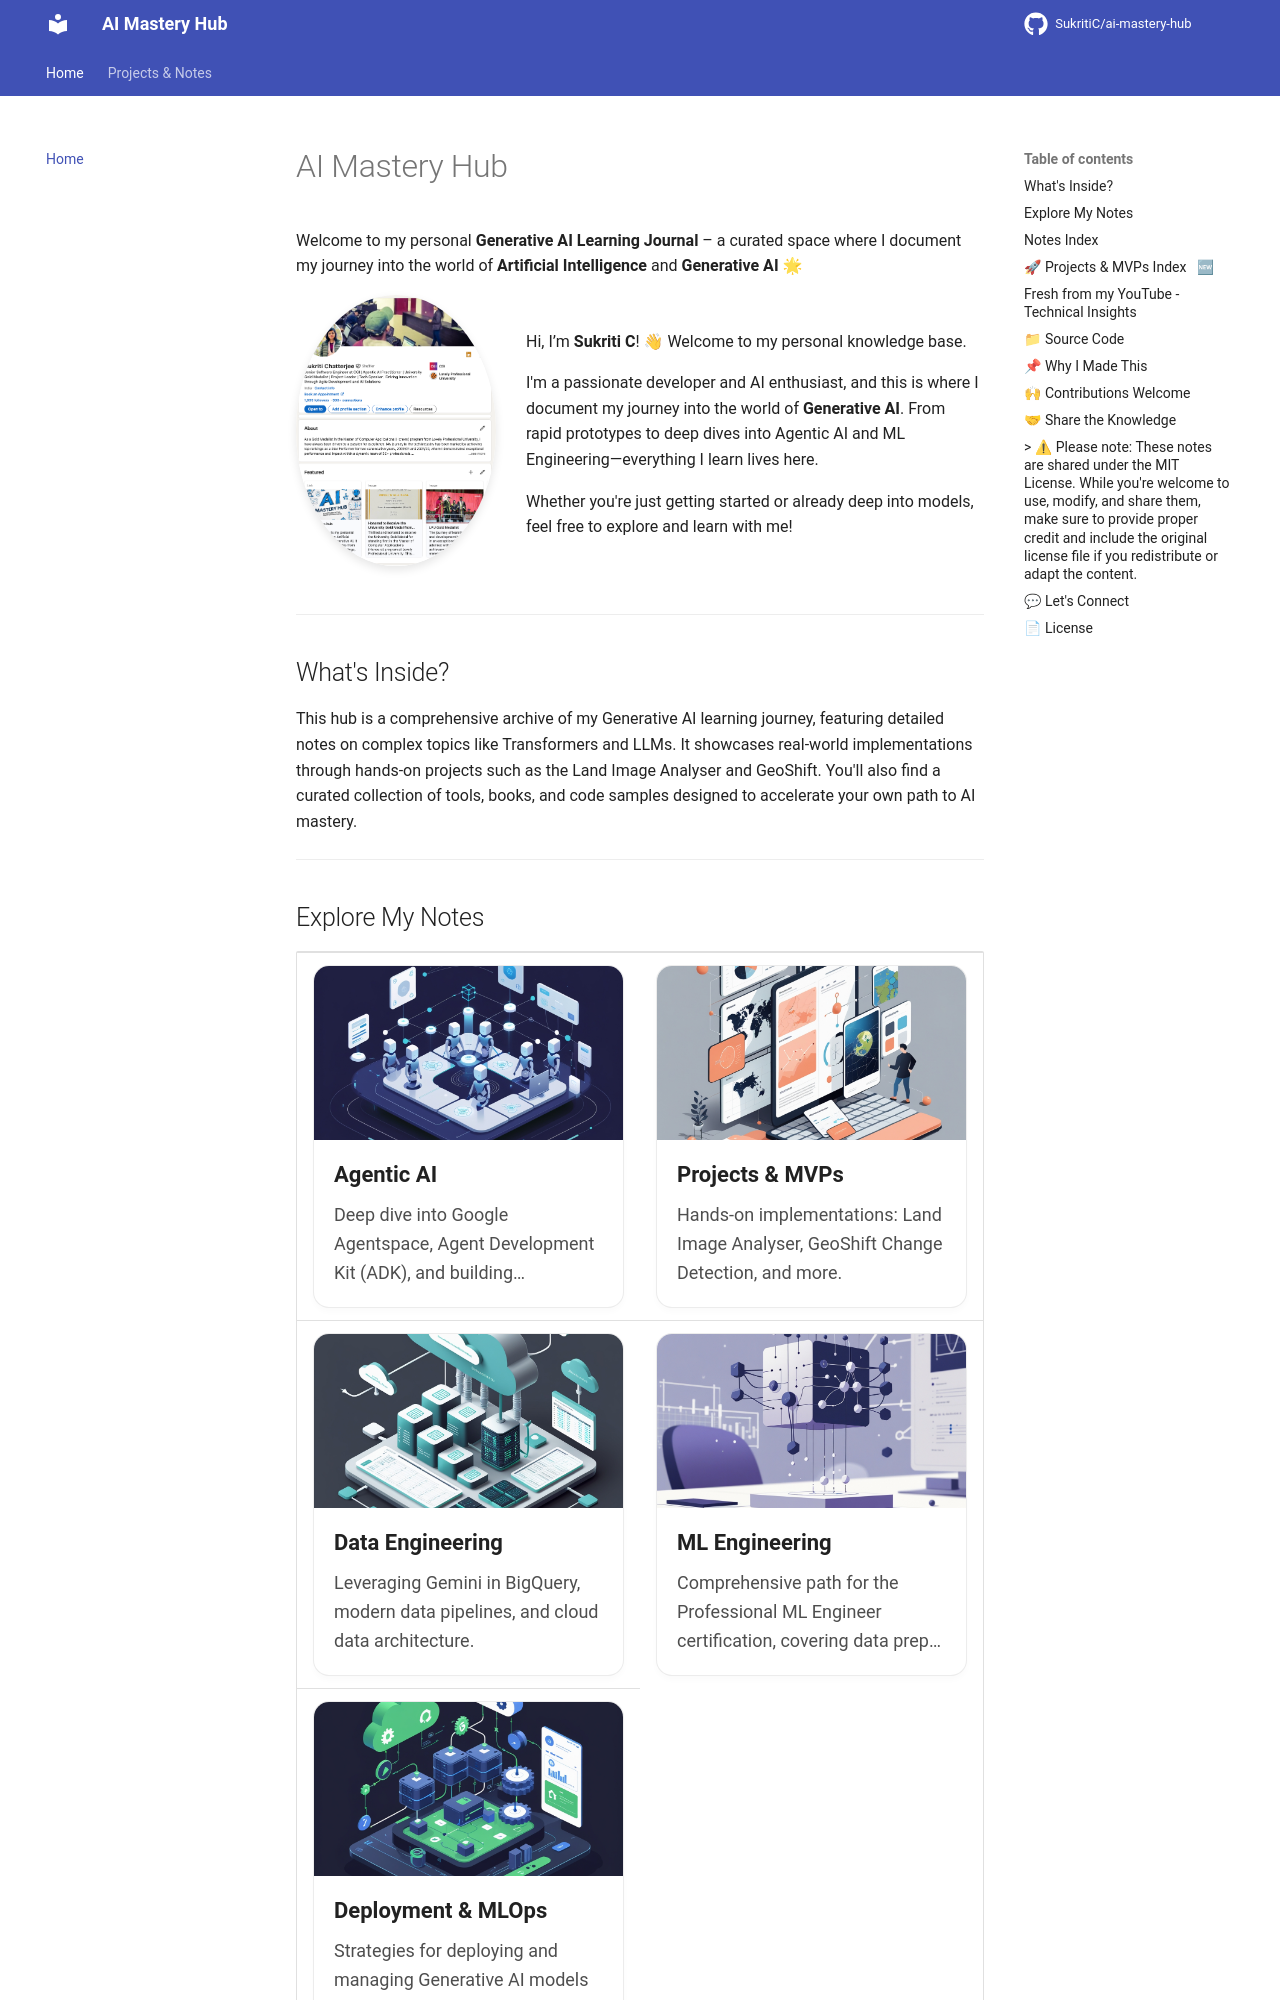

repository: Suraj9324/ai-mastery-hub · page: index.html · generator: mkdocs

# AI Mastery Hub

Welcome to my personal **Generative AI Learning Journal** – a curated space where I document my journey into the world of **Artificial Intelligence** and **Generative AI** 🌟

<div class="intro-container" style="display: flex; align-items: center; gap: 30px;">
  <div class="intro-image" style="flex: 0 0 200px;">
    <img src="assets/profile.jpg" alt="Sukriti C" onerror="this.src='https://upload.wikimedia.org/wikipedia/commons/7/7c/Profile_avatar_placeholder_large.png'"/>
  </div>
  <div class="intro-text" style="flex: 1;">
    <p>Hi, I’m <strong>Sukriti C</strong>! 👋 Welcome to my personal knowledge base.</p>
    <p>I'm a passionate developer and AI enthusiast, and this is where I document my journey into the world of <strong>Generative AI</strong>. From rapid prototypes to deep dives into Agentic AI and ML Engineering—everything I learn lives here.</p>
    <p>Whether you're just getting started or already deep into models, feel free to explore and learn with me!</p>
  </div>
</div>

---

## What's Inside?

This hub is a comprehensive archive of my Generative AI learning journey, featuring detailed notes on complex topics like Transformers and LLMs. It showcases real-world implementations through hands-on projects such as the Land Image Analyser and GeoShift. You'll also find a curated collection of tools, books, and code samples designed to accelerate your own path to AI mastery.

---
